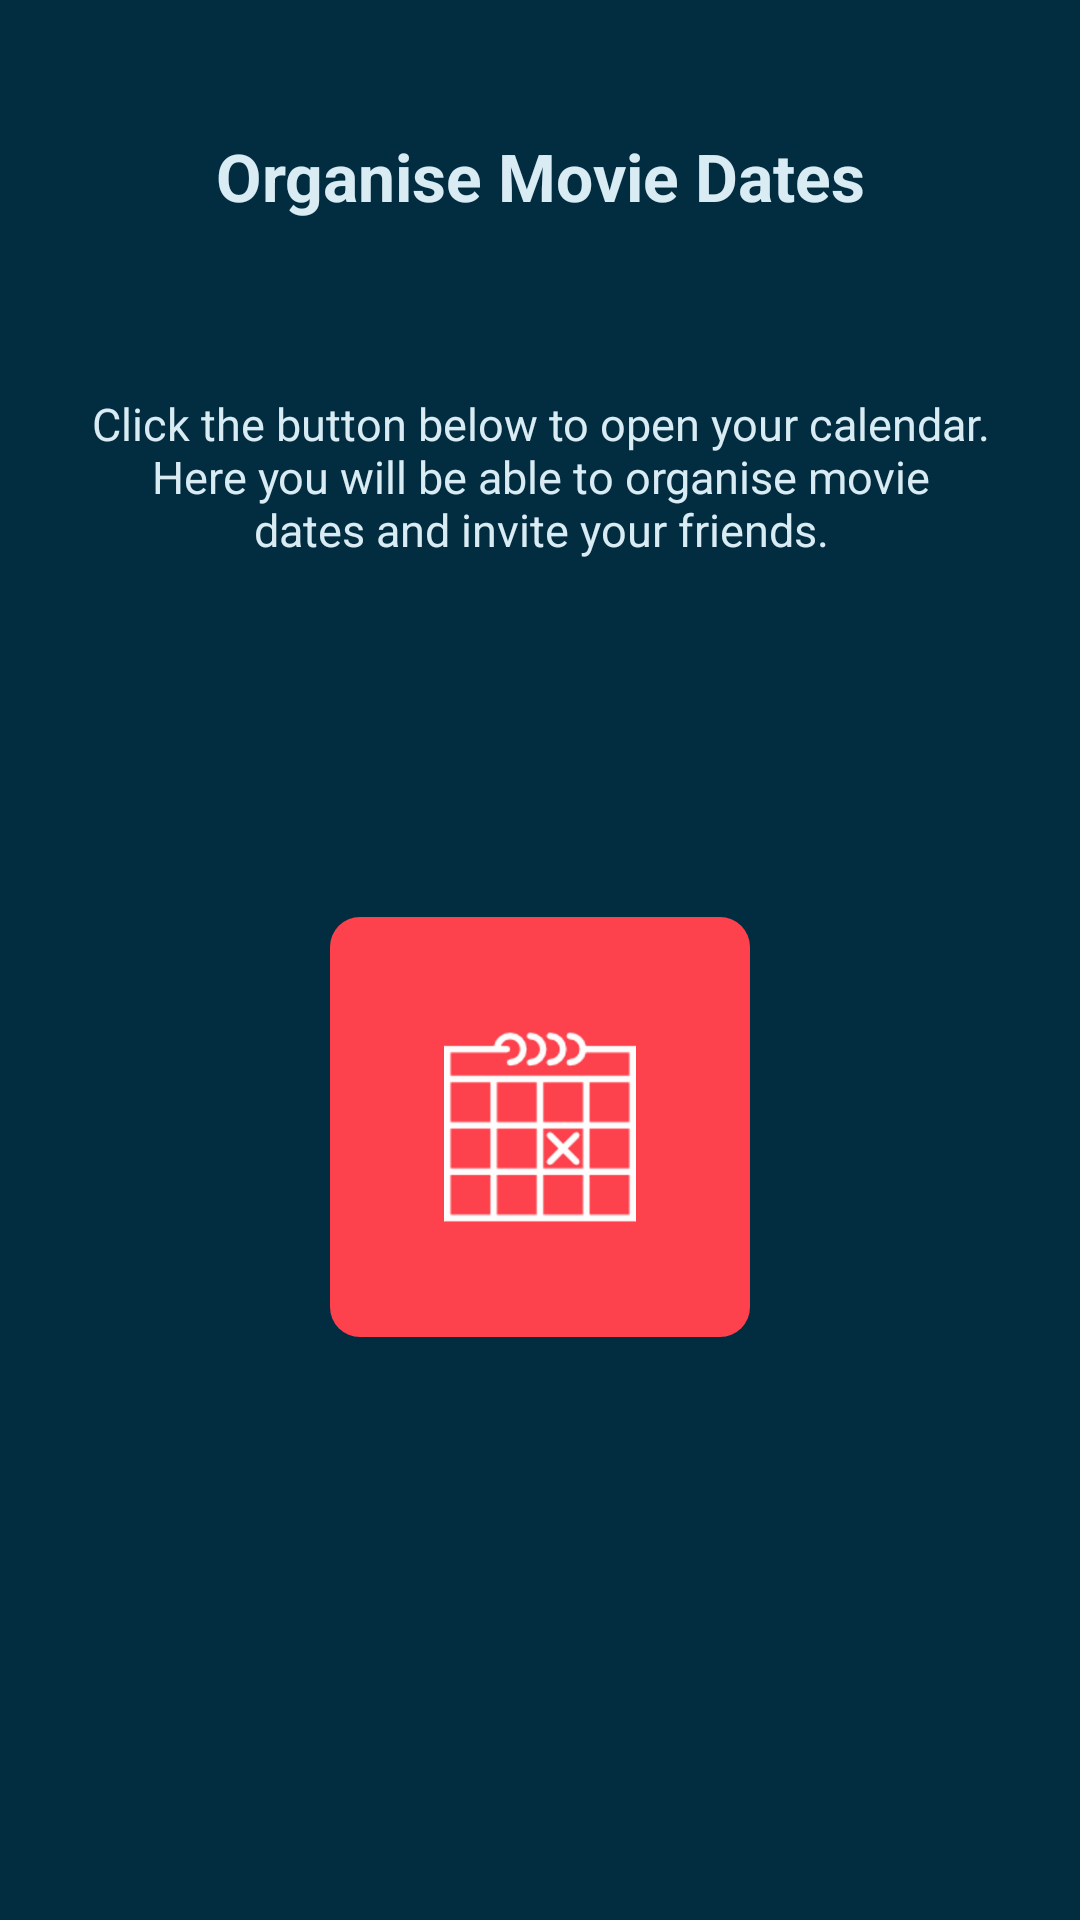

Produce the Android XML layout that renders to this screen, including the resource entries it uses.
<!-- AndroidManifest.xml: activity theme AppTheme.NoActionBar -->
<!-- res/layout/activity_calendar.xml -->
<?xml version="1.0" encoding="utf-8"?>
<android.support.constraint.ConstraintLayout xmlns:android="http://schemas.android.com/apk/res/android"
    xmlns:app="http://schemas.android.com/apk/res-auto"
    xmlns:tools="http://schemas.android.com/tools"
    android:layout_width="match_parent"
    android:layout_height="match_parent"
    tools:context="app.ie.sceneit.CalendarActivity">

    <TextView
        android:id="@+id/calendarTitle"
        style="@style/TextColor"
        android:layout_width="wrap_content"
        android:layout_height="wrap_content"
        android:text="Organise Movie Dates"
        android:textSize="22sp"
        android:textStyle="bold"
        app:layout_constraintBottom_toBottomOf="parent"
        app:layout_constraintEnd_toEndOf="parent"
        app:layout_constraintHorizontal_bias="0.502"
        app:layout_constraintLeft_toLeftOf="parent"
        app:layout_constraintRight_toRightOf="parent"
        app:layout_constraintStart_toStartOf="parent"
        app:layout_constraintTop_toTopOf="parent"
        app:layout_constraintVertical_bias="0.072" />

    <TextView
        android:id="@+id/calendarPrompt"
        style="@style/TextColor"
        android:layout_width="300dp"
        android:layout_height="wrap_content"
        android:text="Click the button below to open your calendar. Here you will be able to organise movie dates and invite your friends."
        android:textSize="15sp"
        app:layout_constraintBottom_toBottomOf="parent"
        app:layout_constraintEnd_toEndOf="parent"
        app:layout_constraintHorizontal_bias="0.506"
        app:layout_constraintStart_toStartOf="parent"
        app:layout_constraintTop_toTopOf="parent"
        app:layout_constraintVertical_bias="0.224" />

    <ImageButton
        android:id="@+id/calendarButton"
        android:layout_width="140dp"
        android:layout_height="140dp"
        android:onClick="buttonCalendarLaunch"
        android:background="@drawable/rounded_button"
        app:layout_constraintBottom_toBottomOf="parent"
        app:layout_constraintEnd_toEndOf="parent"
        app:layout_constraintLeft_toLeftOf="parent"
        app:layout_constraintRight_toRightOf="parent"
        app:layout_constraintStart_toStartOf="parent"
        app:layout_constraintTop_toTopOf="parent"
        app:layout_constraintVertical_bias="0.611"
        app:srcCompat="@drawable/calendar" />

</android.support.constraint.ConstraintLayout>
<!-- resources referenced by this layout -->
<resources>
  <!-- drawable calendar: png bitmap (drawable-hdpi, 3066 bytes) -->
  <!-- drawable rounded_button (drawable) -->
  <?xml version="1.0" encoding="utf-8"?>
  <shape xmlns:android="http://schemas.android.com/apk/res/android"
      android:shape="rectangle">
      <solid android:color="#FE424D" />
      <corners android:bottomRightRadius="10dp"
          android:bottomLeftRadius="10dp"
          android:topRightRadius="10dp"
          android:topLeftRadius="10dp" />
  </shape>
  <style name="TextColor">
          <item name="android:textColor">#DAECF3</item>
          <item name="android:textSize">18sp</item>
          <item name="android:fontFamily">sans-serif</item>
          <item name="android:gravity">center</item>
      </style>
  <style name="AppTheme.NoActionBar">
          <item name="windowActionBar">false</item>
          <item name="windowNoTitle">true</item>
      </style>
</resources>
